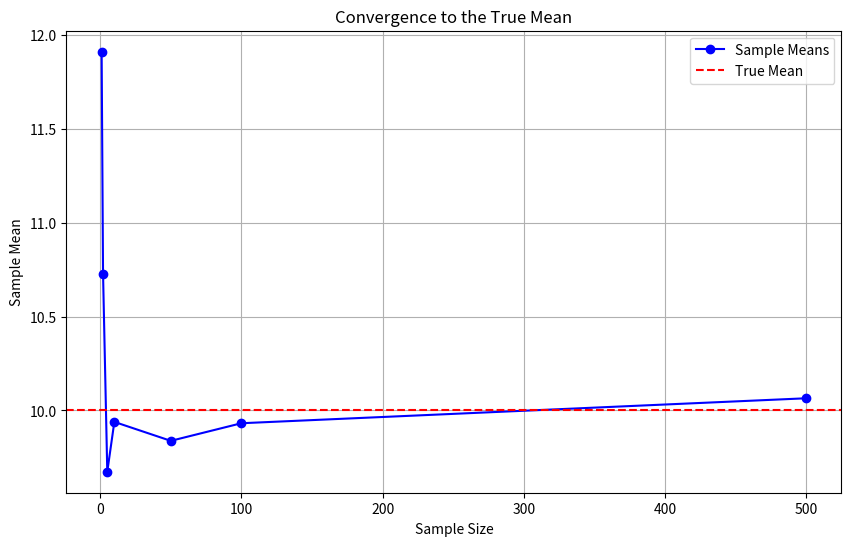

Here is the Python script that generated this plot:
import numpy as np
import matplotlib.pyplot as plt

# Define the true distribution parameters
mu = 10
sigma = 2

# Function to generate samples from an arbitrary distribution
def generate_samples(size):
    return np.random.normal(mu, sigma, size)

# Compute sample means for different sample sizes
sample_sizes = [1, 2, 5, 10, 50, 100, 500]
sample_means = [np.mean(generate_samples(size)) for size in sample_sizes]

# Plot the sample means as a function of sample size
plt.figure(figsize=(10, 6))
plt.plot(sample_sizes, sample_means, marker='o', linestyle='-', color='b', label='Sample Means')
plt.axhline(y=mu, color='r', linestyle='--', label='True Mean')
plt.xlabel('Sample Size')
plt.ylabel('Sample Mean')
plt.title('Convergence to the True Mean')
plt.legend()
plt.grid(True)
plt.show()
